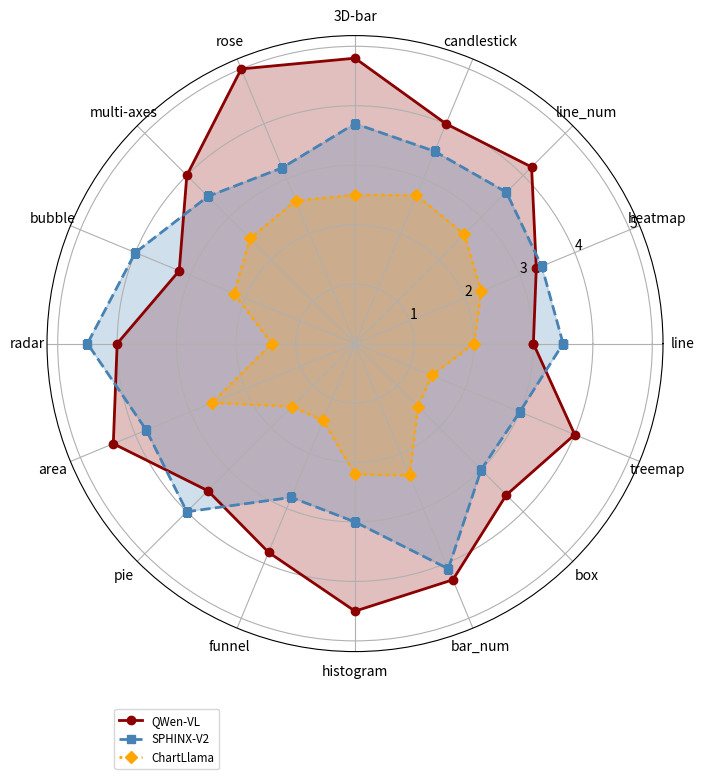

This chart was generated by the following Python code: (Note: this script raises an exception after producing the figure.)
import numpy as np
import matplotlib.pyplot as plt

# Data
labels = ['line', 'heatmap', 'line_num', 'candlestick', '3D-bar', 'rose', 'multi-axes', 'bubble', 'radar', 'area', 'pie', 'funnel', 'histogram', 'bar_num', 'box', 'treemap']
num_vars = len(labels)

# Performance data for each model
QWen_VL = [3.0, 3.3, 4.2, 4.0, 4.8, 5.0, 4.0, 3.2, 4.0, 4.4, 3.5, 3.8, 4.5, 4.3, 3.6, 4.0]
SPHINX_V2 = [3.5, 3.4, 3.6, 3.5, 3.7, 3.2, 3.5, 4.0, 4.5, 3.8, 4.0, 2.8, 3.0, 4.1, 3.0, 3.0]
ChartLlama = [2.0, 2.3, 2.6, 2.7, 2.5, 2.6, 2.5, 2.2, 1.4, 2.6, 1.5, 1.4, 2.2, 2.4, 1.5, 1.4]

# Compute angle for each label
angles = np.linspace(0, 2 * np.pi, num_vars, endpoint=False).tolist()
angles += angles[:1]

# Close the loop
QWen_VL += QWen_VL[:1]
SPHINX_V2 += SPHINX_V2[:1]
ChartLlama += ChartLlama[:1]

# Plot
fig, ax = plt.subplots(figsize=(8, 8), subplot_kw=dict(polar=True))
ax.fill(angles, QWen_VL, color='darkred', alpha=0.25)
ax.fill(angles, SPHINX_V2, color='steelblue', alpha=0.25)
ax.fill(angles, ChartLlama, color='orange', alpha=0.25)

ax.plot(angles, QWen_VL, color='darkred', linewidth=2, marker='o', markersize=6, label='QWen-VL')
ax.plot(angles, SPHINX_V2, color='steelblue', linewidth=2, linestyle='--', marker='s', markersize=6, label='SPHINX-V2')
ax.plot(angles, ChartLlama, color='orange', linewidth=2, linestyle=':', marker='D', markersize=6, label='ChartLlama')

# Labels
ax.set_yticks([1, 2, 3, 4, 5])
ax.set_yticklabels(['1', '2', '3', '4', '5'])
ax.set_xticks(angles[:-1])
ax.set_xticklabels(labels)

# Legend
plt.legend(loc='lower left', bbox_to_anchor=(0.1, -0.2), fontsize='small')

# Show the plot
plt.savefig(r"eval_workspace_gpt5/InternVL3_5-38B-Instruct/python/radar_7.png", bbox_inches="tight")
